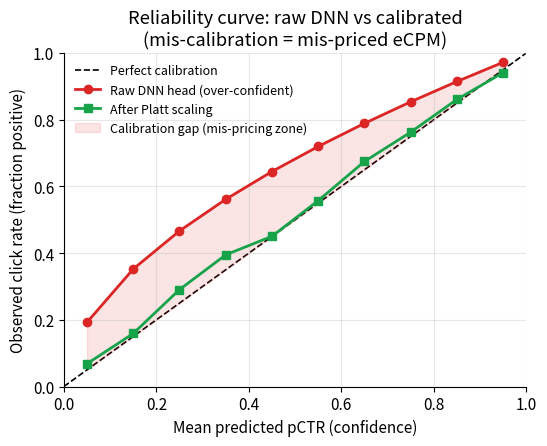

Write Python code to recreate this figure. (Note: this script raises an exception after producing the figure.)
import matplotlib; matplotlib.use('Agg')
import matplotlib.pyplot as plt
import numpy as np

OUT = "/private/tmp/claude-501/-Users-xingao-Projects-Neurarch/65adcdb4-d882-4642-bf5c-d42bf1be1f61/scratchpad/awesome-ml-system-design/book/ads-ctr/assets/"

plt.rcParams.update({
    'figure.dpi': 130,
    'font.size': 11,
    'axes.grid': True,
    'grid.alpha': 0.3,
    'axes.spines.top': False,
    'axes.spines.right': False,
    'figure.autolayout': True,
})

BLUE  = '#2563eb'
ORANGE = '#ea7317'
GREEN  = '#16a34a'
RED    = '#dc2626'
GRAY   = '#64748b'

# -----------------------------------------------------------------------
# 1) Calibration reliability curve
#    A well-calibrated model vs an over-confident raw DNN head
# -----------------------------------------------------------------------
fig, ax = plt.subplots(figsize=(5.6, 4.6))

rng = np.random.default_rng(42)
bins = np.linspace(0, 1, 11)
midpoints = (bins[:-1] + bins[1:]) / 2

# Perfect calibration
ax.plot([0, 1], [0, 1], 'k--', lw=1.2, label='Perfect calibration', zorder=1)

# Raw DNN: over-confident (probabilities pulled toward extremes)
raw_frac_pos = midpoints ** 0.55  # systematic shift
ax.plot(midpoints, raw_frac_pos, 'o-', color=RED, lw=2, markersize=6,
        label='Raw DNN head (over-confident)', zorder=3)

# After Platt scaling: much closer to diagonal
platt_frac_pos = midpoints ** 0.92 + rng.normal(0, 0.015, len(midpoints))
platt_frac_pos = np.clip(platt_frac_pos, 0, 1)
ax.plot(midpoints, platt_frac_pos, 's-', color=GREEN, lw=2, markersize=6,
        label='After Platt scaling', zorder=3)

# Shade between raw and perfect to show calibration gap
ax.fill_between(midpoints, midpoints, raw_frac_pos,
                alpha=0.12, color=RED, label='Calibration gap (mis-pricing zone)')

ax.set_xlabel('Mean predicted pCTR (confidence)')
ax.set_ylabel('Observed click rate (fraction positive)')
ax.set_title('Reliability curve: raw DNN vs calibrated\n(mis-calibration = mis-priced eCPM)')
ax.legend(fontsize=9, frameon=False, loc='upper left')
ax.set_xlim(0, 1); ax.set_ylim(0, 1)

fig.savefig(OUT + 'fig-calibration-reliability.png')
plt.close(fig)


# -----------------------------------------------------------------------
# 2) AUC vs log loss tradeoff
#    Illustrates how a model can have high AUC but poor calibration
#    (log loss drops more when probabilities are honest)
# -----------------------------------------------------------------------
fig, axes = plt.subplots(1, 2, figsize=(9.5, 4.0))

# Left panel: AUC separates models by rank order only
# Two score distributions: positive and negative
rng2 = np.random.default_rng(7)
neg_scores = rng2.beta(2, 6, 2000)
pos_scores = rng2.beta(4, 3, 2000)

ax = axes[0]
ax.hist(neg_scores, bins=40, alpha=0.6, color=RED,   density=True, label='negatives (no click)')
ax.hist(pos_scores, bins=40, alpha=0.6, color=GREEN,  density=True, label='positives (click)')
ax.axvline(0.5, color=GRAY, ls='--', lw=1.2)
ax.text(0.52, ax.get_ylim()[1] * 0.85, 'threshold', color=GRAY, fontsize=9)
ax.set_xlabel('Model score')
ax.set_ylabel('Density')
ax.set_title('AUC cares only about rank order\n(order can be right, scale still wrong)')
ax.legend(fontsize=9, frameon=False)

# Right panel: log loss punishes miscalibration
# Show that multiplying all scores by a constant hurts log loss but not AUC
ax = axes[1]
true_p = np.array([0.02, 0.05, 0.10, 0.20, 0.35, 0.50, 0.65, 0.80])
scale_factors = [0.4, 0.7, 1.0, 1.5, 2.2]
colors_sf = [RED, ORANGE, GREEN, ORANGE, RED]

for sf, c in zip(scale_factors, colors_sf):
    p_pred = np.clip(true_p * sf, 1e-6, 1 - 1e-6)
    ll = -(true_p * np.log(p_pred) + (1 - true_p) * np.log(1 - p_pred))
    label = f'scale x{sf:.1f}'
    ax.plot(true_p, ll, 'o-', color=c, lw=1.8, markersize=5, label=label)

ax.set_xlabel('True click rate')
ax.set_ylabel('Per-example log loss')
ax.set_title('Log loss punishes probability scale errors\n(AUC is identical for all scale factors)')
ax.legend(fontsize=8.5, frameon=False, ncol=2)

fig.savefig(OUT + 'fig-auc-vs-logloss.png')
plt.close(fig)


# -----------------------------------------------------------------------
# 3) Feature-hashing collision rate vs table size
#    Shows the birthday-paradox style collision curve for typical id counts
# -----------------------------------------------------------------------
fig, ax = plt.subplots(figsize=(6.5, 4.2))

id_counts_millions = [1, 5, 10, 50, 100, 500, 1000]
table_sizes = np.array([2**17, 2**18, 2**19, 2**20, 2**21, 2**22, 2**23, 2**24, 2**25, 2**26])

for n_ids_m, c in zip([1, 10, 100, 1000], [GREEN, BLUE, ORANGE, RED]):
    n_ids = n_ids_m * 1_000_000
    # Expected fraction of items landing in an already-occupied bucket: 1 - exp(-n/H)
    # Per-pair collision probability is 1/H; this fraction stays ~n/H when n/H is small.
    collision = 1 - np.exp(-n_ids / table_sizes)
    collision = np.clip(collision, 0, 1)
    ax.semilogx(table_sizes, collision, 'o-', color=c, lw=2, markersize=5,
                label=f'{n_ids_m}M distinct ids')

ax.axhline(0.05, color=GRAY, ls='--', lw=1.2)
ax.text(table_sizes[1] * 1.1, 0.07, '5% collision threshold', color=GRAY, fontsize=9)
ax.set_xlabel('Hash table size (number of buckets, log scale)')
ax.set_ylabel('Expected fraction of items sharing a bucket')
ax.set_title('Feature hashing: collision fraction vs table size\n(quality loss stays negligible while n/H is small)')
ax.legend(fontsize=9, frameon=False)
ax.set_ylim(0, 1.05)

fig.savefig(OUT + 'fig-feature-hashing-collisions.png')
plt.close(fig)


# -----------------------------------------------------------------------
# 4) Delayed-feedback timeline
#    Shows when clicks and conversions land relative to an impression
# -----------------------------------------------------------------------
fig, ax = plt.subplots(figsize=(9, 3.8))

rng3 = np.random.default_rng(99)

# Impression at t=0
# Clicks: exponential with mean ~30 seconds
# Conversions: log-normal with median ~1.5 days

impression_time = 0

click_delays_sec = rng3.exponential(30, 300)
conv_delays_hours = np.exp(rng3.normal(np.log(36), 0.8, 200))  # median ~36 hours

click_color = GREEN
conv_color = ORANGE

# Convert to hours for the x axis
click_delays_h = click_delays_sec / 3600

# Plot event cloud (jitter vertically for readability)
jitter_c = rng3.uniform(-0.08, 0.08, len(click_delays_h))
jitter_v = rng3.uniform(-0.08, 0.08, len(conv_delays_hours))

ax.scatter(click_delays_h, 1 + jitter_c, s=15, color=click_color, alpha=0.4, label='click events')
ax.scatter(conv_delays_hours, 2 + jitter_v, s=15, color=conv_color, alpha=0.4, label='conversion events')

ax.axvline(0, color=GRAY, lw=1.5, ls='--')
ax.text(0.01, 2.45, 'impression\n(t = 0)', color=GRAY, fontsize=9)

# Attribution window boundary
attr_window = 72  # hours
ax.axvline(attr_window, color=RED, lw=1.5, ls='--')
ax.text(attr_window + 1, 2.45, '72-hour\nattribution\nwindow', color=RED, fontsize=8.5)

# Shade the "unresolved" zone: inside window, no label yet
ax.axvspan(0, attr_window, alpha=0.06, color=BLUE)
ax.text(attr_window / 2, 0.6, 'unresolved zone\n(not-yet-converted != confirmed negative)',
        ha='center', color=BLUE, fontsize=8.5)

ax.set_yticks([1, 2])
ax.set_yticklabels(['clicks', 'conversions'])
ax.set_xlabel('Time after impression (hours)')
ax.set_title('Delayed feedback: clicks arrive in seconds, conversions in days\n'
             'Treat unlabeled samples as unresolved, not negative')
ax.legend(fontsize=9, frameon=False, loc='upper right')
ax.set_xlim(-2, 160)

fig.savefig(OUT + 'fig-delayed-feedback-timeline.png')
plt.close(fig)

print("wrote 4 figures to", OUT)
